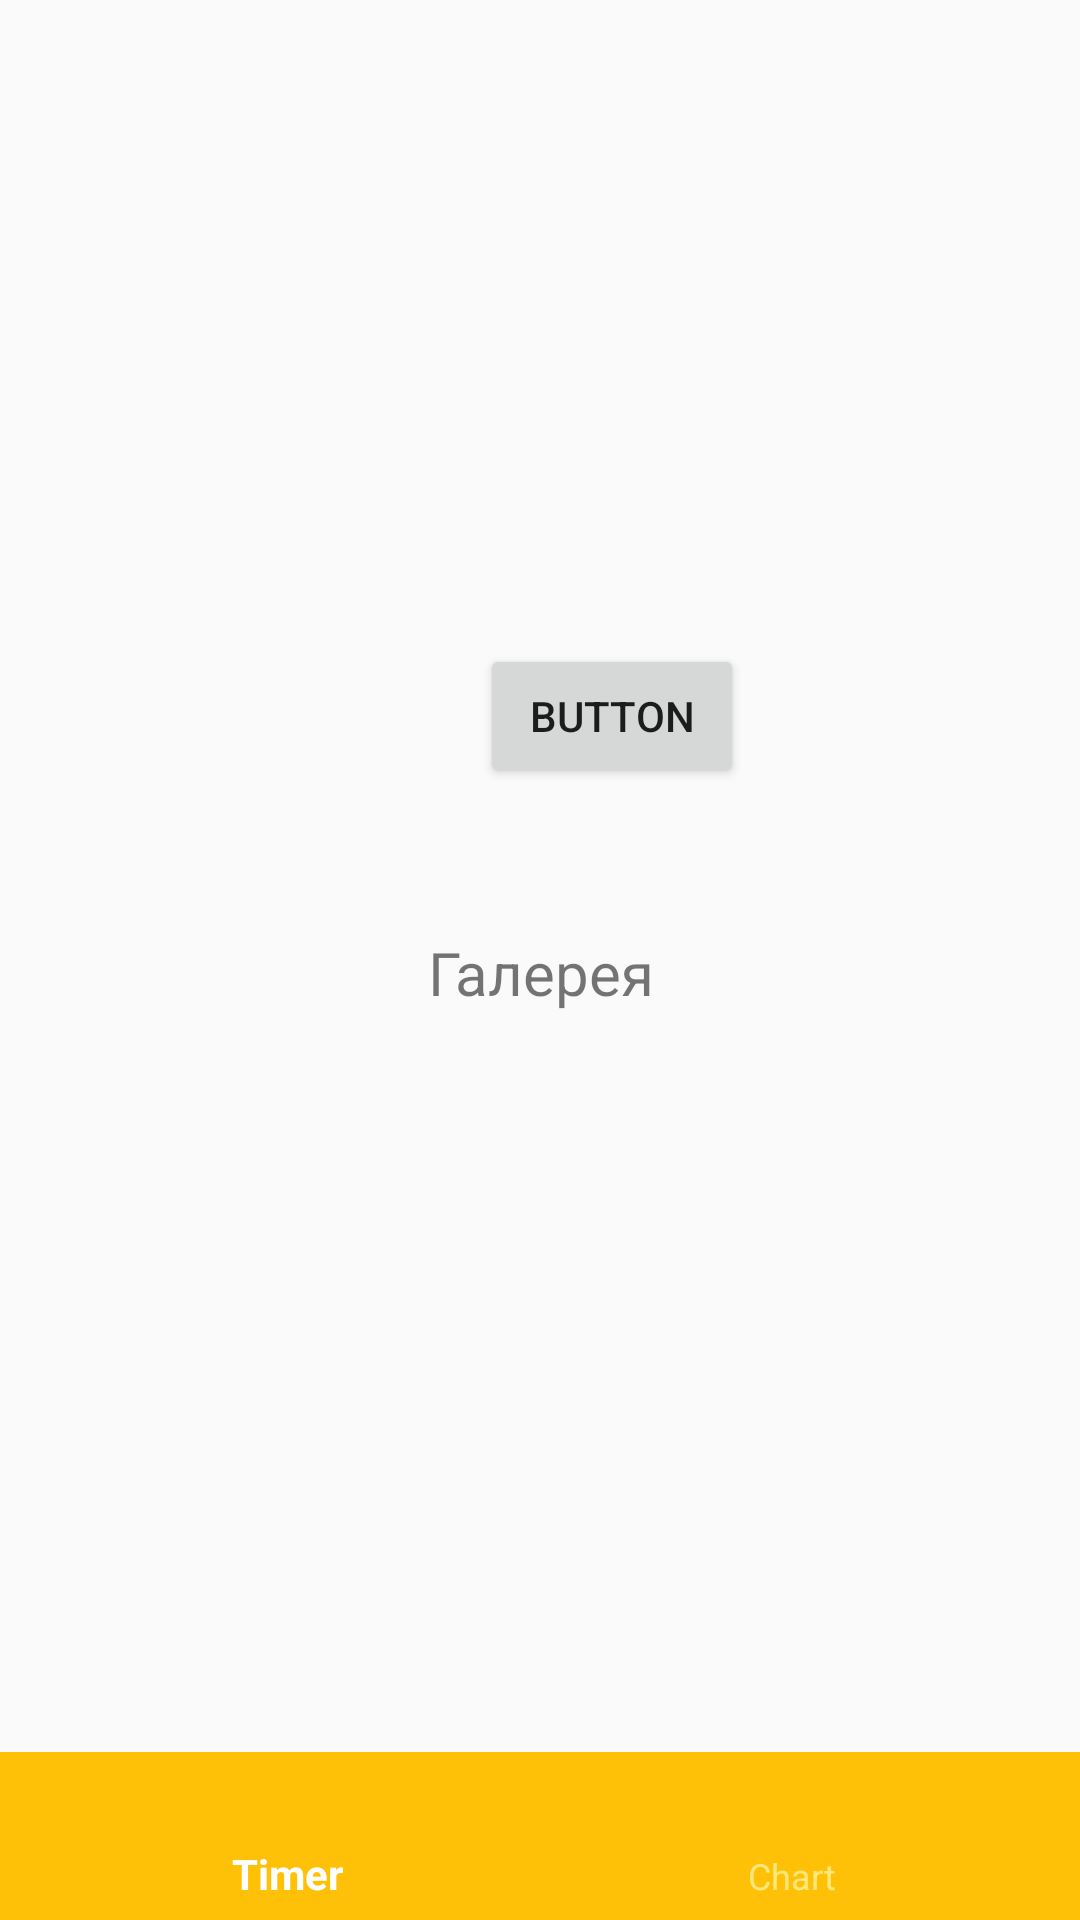

Reconstruct the res/layout file that produces this screen, plus the resources it refers to.
<!-- AndroidManifest.xml: application theme AppTheme -->
<!-- res/layout/fragment_awards.xml -->
<?xml version="1.0" encoding="utf-8"?>
<androidx.constraintlayout.widget.ConstraintLayout
    xmlns:android="http://schemas.android.com/apk/res/android"
    xmlns:app="http://schemas.android.com/apk/res-auto"
    xmlns:tools="http://schemas.android.com/tools"
    android:layout_width="match_parent"
    android:layout_height="match_parent"
    tools:context=".ui.awards.AwardsFragment">

    <TextView
        android:id="@+id/text_gallery"
        android:layout_width="match_parent"
        android:layout_height="wrap_content"
        android:layout_marginStart="8dp"
        android:layout_marginTop="8dp"
        android:layout_marginEnd="8dp"
        android:text="Галерея"
        android:textAlignment="center"
        android:textSize="20sp"
        app:layout_constraintBottom_toBottomOf="parent"
        app:layout_constraintEnd_toEndOf="parent"
        app:layout_constraintStart_toStartOf="parent"
        app:layout_constraintTop_toTopOf="parent" />

    <Button
        android:id="@+id/button"
        android:layout_width="wrap_content"
        android:layout_height="wrap_content"
        android:layout_marginStart="160dp"
        android:layout_marginLeft="160dp"
        android:layout_marginBottom="48dp"
        android:text="Button"
        app:layout_constraintBottom_toTopOf="@+id/text_gallery"
        app:layout_constraintStart_toStartOf="parent" />

    <include layout="@layout/bottom_nav"
        android:id="@+id/bottombar"
        android:layout_height="wrap_content"
        android:layout_width="match_parent"
        app:layout_constraintBottom_toBottomOf="parent"/>
</androidx.constraintlayout.widget.ConstraintLayout>
<!-- res/layout/bottom_nav.xml (included above) -->
<?xml version="1.0" encoding="utf-8"?>
<androidx.constraintlayout.widget.ConstraintLayout xmlns:android="http://schemas.android.com/apk/res/android"
    xmlns:app="http://schemas.android.com/apk/res-auto"
    xmlns:tools="http://schemas.android.com/tools"
    android:layout_width="match_parent"
    android:layout_height="wrap_content">


    <com.google.android.material.bottomnavigation.BottomNavigationView
        android:id="@+id/bottomNavigationView"
        android:layout_width="match_parent"
        android:layout_height="?attr/actionBarSize"
        android:theme="@style/MyPerf"
        android:background="?attr/colorPrimary"
        android:layout_gravity="bottom"
        app:menu="@menu/bottom_menu_drawer"
        app:itemIconTint="@drawable/bottom_navigation_selector"
        app:labelVisibilityMode="labeled"
        app:layout_constraintBottom_toBottomOf="parent"
        app:itemTextColor="@drawable/bottom_navigation_text_selector"
        />

</androidx.constraintlayout.widget.ConstraintLayout>
<!-- resources referenced by this layout -->
<resources>
  <!-- drawable bottom_navigation_selector (drawable) -->
  <?xml version="1.0" encoding="utf-8"?>
  <selector xmlns:android="http://schemas.android.com/apk/res/android" xmlns:app="http://schemas.android.com/apk/res-auto">
      <item android:state_checked="true"
          android:color="@color/icon_checked_bottom_bar"
          />
      <item android:color="@color/icon_unchecked_bottom_bar"/>
  </selector>
  <!-- drawable bottom_navigation_text_selector (drawable) -->
  <?xml version="1.0" encoding="utf-8"?>
  <selector xmlns:android="http://schemas.android.com/apk/res/android" xmlns:app="http://schemas.android.com/apk/res-auto">
      <item android:state_checked="true"
          android:color="@color/text_cheched_bottom_bar"
          />
      <item android:color="@color/text_uncheched_bottom_bar"/>
  </selector>
  <style name="MyPerf" parent="Theme.AppCompat">
          <item name="colorOnBackground">@color/MyPerfBackground</item>
          <item name="colorPrimary">@color/colorPrimary</item>
          <item name="colorAccent">@color/colorAccent</item>
          <item name="colorPrimaryDark">@color/colorPrimaryDark</item>
      </style>
  <style name="AppTheme" parent="Theme.AppCompat.Light.DarkActionBar">
          
          <item name="colorPrimary">@color/colorPrimary</item>
          <item name="colorPrimaryDark">@color/colorPrimaryDark</item>
          <item name="colorAccent">@color/colorAccent</item>
      </style>
  <color name="icon_checked_bottom_bar">#FFFFFF</color>
  <color name="icon_unchecked_bottom_bar">#FFE87B</color>
  <color name="text_cheched_bottom_bar">#FFFFFF</color>
  <color name="text_uncheched_bottom_bar">#FFE87B</color>
  <color name="MyPerfBackground">#FFFFFF</color>
  <color name="colorPrimary">#ffc107</color>
  <color name="colorAccent">#536dfe</color>
  <color name="colorPrimaryDark">#FFA000</color>
</resources>
